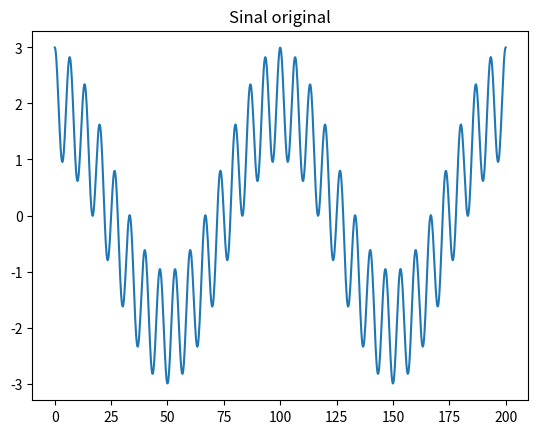
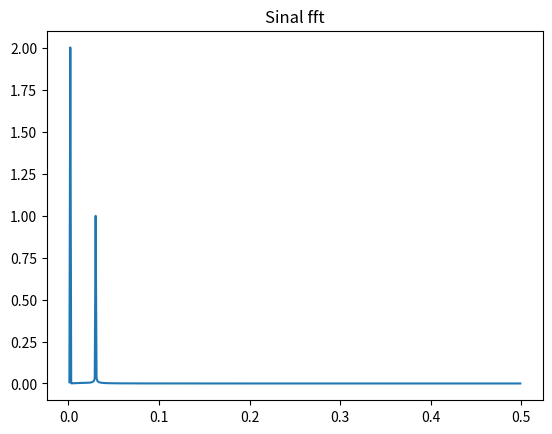

These figures' Python source, in order:
import matplotlib.pyplot as plt
import numpy as np

#####################################################
#https://www.youtube.com/watch?v=hv5V2CikvIc
#matriz = np.array([[1,2,3],[4,5,6],[7,8,9]])
#print(np.fft.fft(matriz[1,:]))
#print(np.fft.fft2(matriz))


#####################################################
#https://www.youtube.com/watch?v=uDz-KirOmw8
n = 1000
tx = 200
w = 2.0 * np.pi/tx

t = np.linspace(0,tx,n)
print(t)
s1 = 2.0 * np.cos(2.0 * w * t)
s2 = 1.0 * np.cos(30.0 * w * t)
s = s1 + s2

freq = np.fft.fftfreq(n)
mascara = freq > 0

fft_calculo = np.fft.fft(s)
fft_abs = 2.0 * np.abs(fft_calculo / n)

plt.figure(1)
plt.title("Sinal original")
plt.plot(t,s)

plt.figure(2)
plt.title("Sinal fft")
plt.plot(freq[mascara],fft_abs[mascara])
plt.show()

